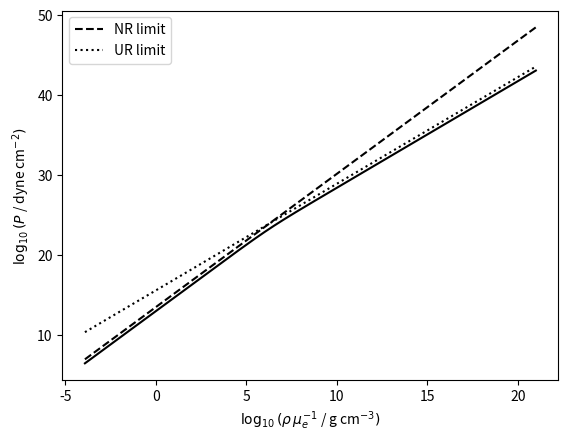

Generate this figure with matplotlib:
import numpy as np
import matplotlib.pyplot as plt

# constants
me = 9.10939e-28
mp = 1.67262e-24
c = 2.99792458e10
h = 6.62608e-27

# f function
def f(x):
    return x*(2*x**2-3)*np.sqrt(x**2+1) + 3*np.arcsinh(x)

# Pressure
def P(x):
    return np.pi*me**4*c**5/(3*h**3) * f(x)

# density over mu_e as a function of x
def rho_mue(x):
    return 8*np.pi*x**3*me**3*mp*c**3 / (3*h**3)

# evaluate for range of x
x = np.geomspace(5e-4, 1e5, 1000)
logP = np.log10(P(x))
logrho = np.log10(rho_mue(x))

# P is proportional to rho^(power) corresponds to a slope of (power) on a log-log plot
logP_nr = (5/3) * logrho + (logP[0] - (5/3) * logrho[0]) + .5
logP_ur = (4/3) * logrho + (logP[-1] - (4/3) * logrho[-1]) + .5

# Make plot
fig, ax = plt.subplots()
ax.plot(logrho, logP, "k-")
ax.plot(logrho, logP_nr, "k--", label="NR limit")
ax.plot(logrho, logP_ur, "k:", label="UR limit")
ax.set_xlabel("$\\log_{10}(\\rho\\,\\mu_e^{-1}$ / g cm$^{-3})$")
ax.set_ylabel("$\\log_{10}(P$ / dyne cm$^{-2})$")
ax.legend()
plt.show()
plt.close()
